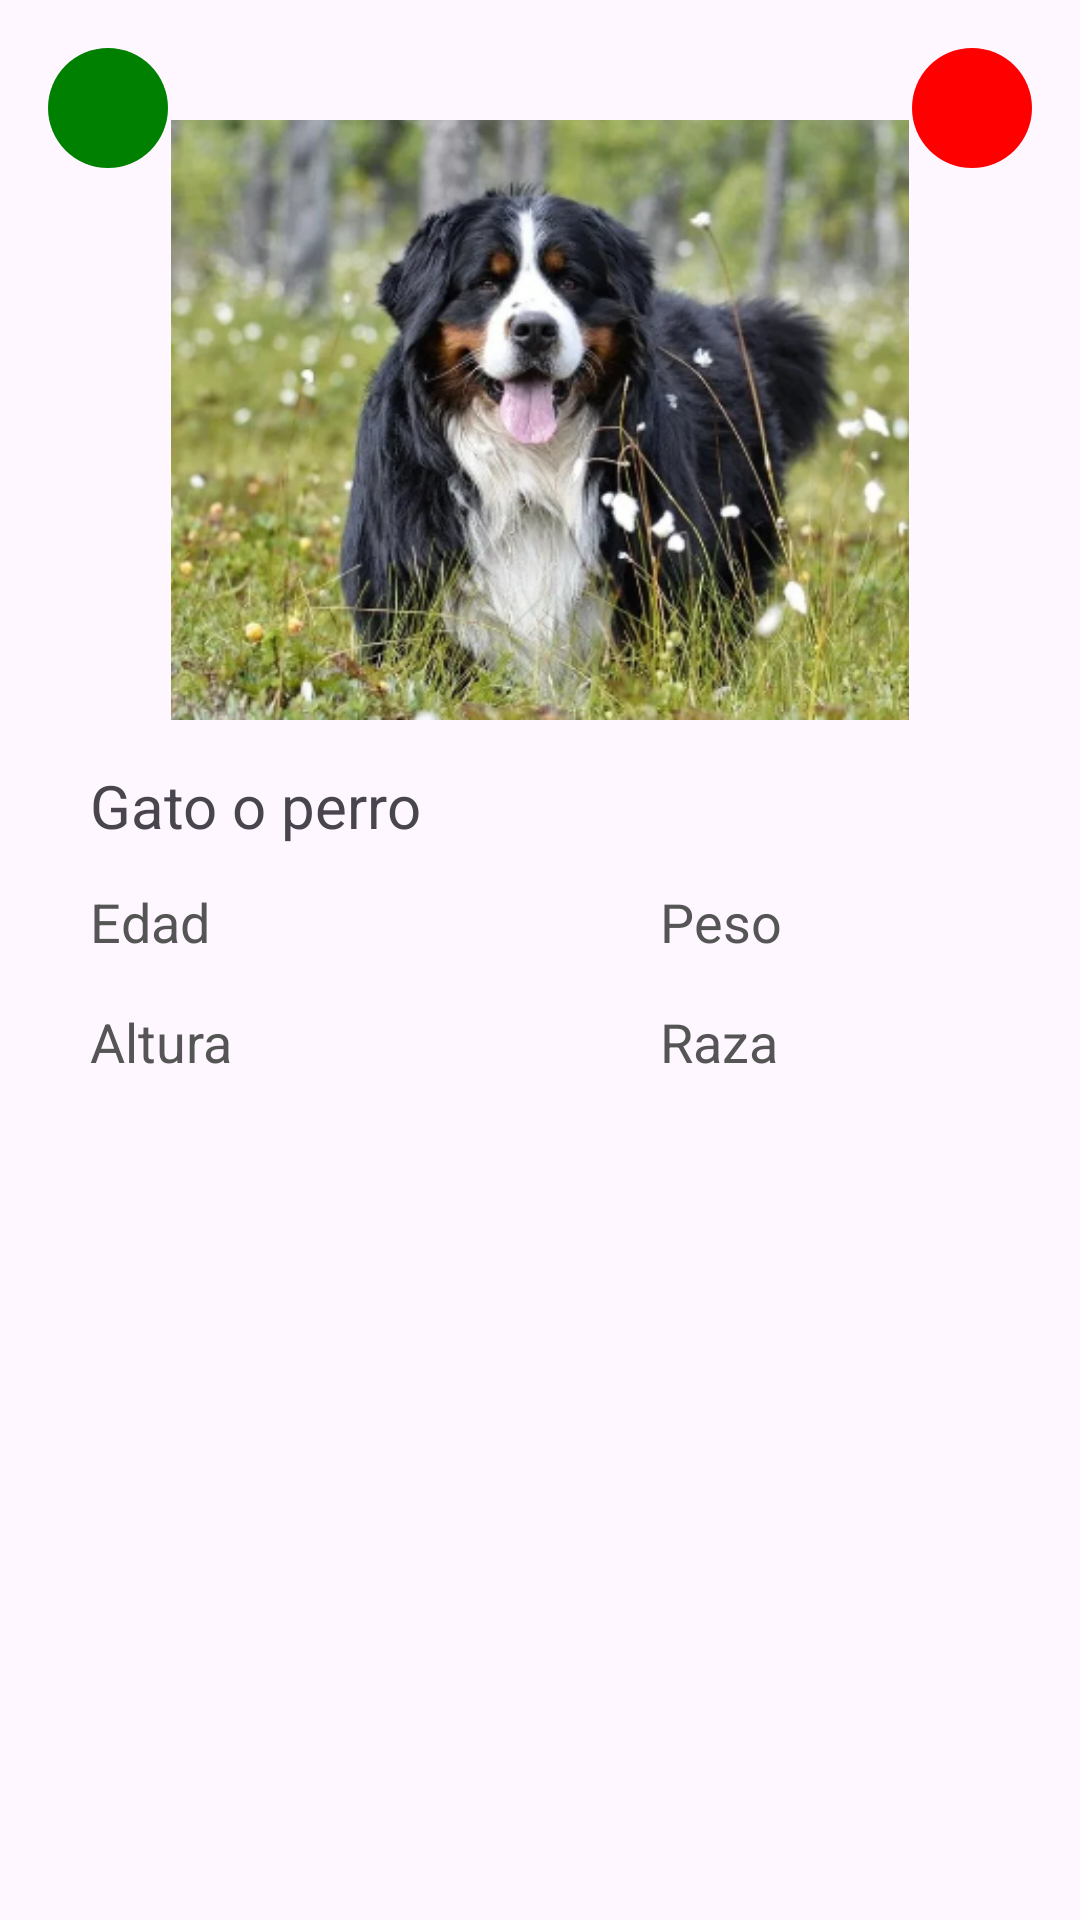

Write the Android layout XML for this screen, with the resource values it uses.
<!-- AndroidManifest.xml: application theme Theme.Lovemal -->
<!-- res/layout/perfil_puppies.xml -->
<?xml version="1.0" encoding="utf-8"?>
<RelativeLayout
    xmlns:android="http://schemas.android.com/apk/res/android"
    xmlns:app="http://schemas.android.com/apk/res-auto"
    android:layout_width="match_parent"
    android:layout_height="match_parent">

    <ImageButton
        android:id="@+id/approve"
        android:layout_width="40dp"
        android:layout_height="40dp"
        android:layout_marginStart="16dp"
        android:layout_marginTop="16dp"
        android:src="@drawable/ic_likepaw"
        app:tint="@color/white"
        android:padding="8dp"
        android:background="@drawable/circular_button_background"
        android:scaleType="centerInside" />

    <ImageButton
        android:id="@+id/rejected"
        android:layout_width="40dp"
        android:layout_height="40dp"
        android:layout_marginTop="16dp"
        android:layout_marginEnd="16dp"
        android:layout_alignParentRight="true"
        android:src="@drawable/ic_likepaw"
        app:tint="@color/white"
        android:padding="8dp"
        android:background="@drawable/circular_button_background2"
        android:scaleType="centerInside" />

    <ImageView
        android:id="@+id/foto_pet"
        android:src="@drawable/foto_bernes"
        android:layout_width="350dp"
        android:layout_height="200dp"
        android:layout_marginStart="30dp"
        android:layout_marginEnd="30dp"
        android:layout_marginTop="40dp" />

    <TextView
        android:id="@+id/txttype"
        android:layout_width="220dp"
        android:layout_height="30dp"
        android:layout_marginTop="15dp"
        android:layout_marginStart="30dp"
        android:layout_below="@+id/foto_pet"
        android:text="Gato o perro"
        android:textSize="20sp" />

    <TextView
        android:id="@+id/age_pet"
        android:layout_width="150dp"
        android:layout_height="40dp"
        android:layout_below="@+id/txttype"
        android:text="Edad"
        android:layout_marginTop="10dp"
        android:layout_marginStart="30dp"
        android:textSize="18sp"
        android:textColor="@color/dark_gray"/>

    <TextView
        android:id="@+id/weight_pet"
        android:layout_marginTop="10dp"
        android:layout_below="@+id/txttype"
        android:layout_width="120dp"
        android:layout_height="40dp"
        android:layout_marginStart="40dp"
        android:layout_toRightOf="@+id/age_pet"
        android:text="Peso"
        android:textSize="18sp"
        android:textColor="@color/dark_gray"/>

    <TextView
        android:id="@+id/height_pet"
        android:layout_width="150dp"
        android:layout_height="40dp"
        android:layout_below="@+id/age_pet"
        android:text="Altura"
        android:layout_marginStart="30dp"
        android:textSize="18sp"
        android:textColor="@color/dark_gray"/>

    <TextView
        android:id="@+id/breed_pet"
        android:layout_width="120dp"
        android:layout_height="40dp"
        android:layout_marginStart="40dp"
        android:layout_below="@+id/weight_pet"
        android:layout_toRightOf="@+id/height_pet"
        android:text="Raza"
        android:textSize="18sp"
        android:textColor="@color/dark_gray"/>

</RelativeLayout>
<!-- resources referenced by this layout -->
<resources>
  <color name="dark_gray">#555555</color>
  <color name="white">#FFFFFFFF</color>
  <!-- drawable circular_button_background (drawable) -->
  <shape xmlns:android="http://schemas.android.com/apk/res/android"
      android:shape="oval">
      <solid android:color="@color/green"/>
      <size android:width="150dp" android:height="150dp"/>
  </shape>
  <!-- drawable circular_button_background2 (drawable) -->
  <shape xmlns:android="http://schemas.android.com/apk/res/android"
      android:shape="oval">
      <solid android:color="@color/red"/>
      <size android:width="150dp" android:height="150dp"/>
  </shape>
  <!-- drawable foto_bernes: png bitmap (drawable, 221571 bytes) -->
  <style name="Theme.Lovemal" parent="Base.Theme.Lovemal" />
  <color name="green">#008000</color>
  <color name="red">#FF0000</color>
  <style name="Base.Theme.Lovemal" parent="Theme.Material3.DayNight.NoActionBar">
          
          
      </style>
</resources>
